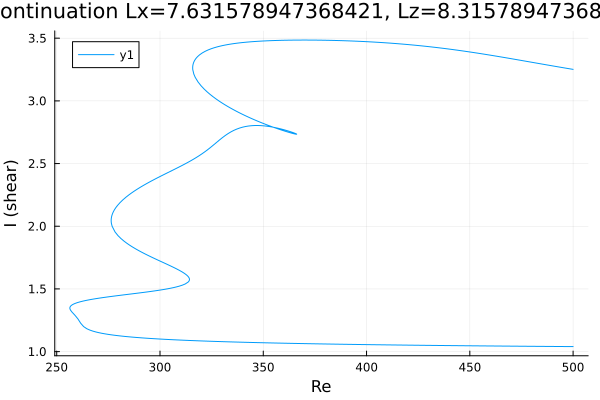

Source data for this figure (header and first rows):
Re, shear
500.0, 3.251
500, 3.251
498.5, 3.255
497.1, 3.259
495.7, 3.263
494.3, 3.267
492.9, 3.271
491.5, 3.275
490.1, 3.279
488.7, 3.283
487.2, 3.287
485.8, 3.291
484.9, 3.294
483.5, 3.298
482.1, 3.302
480.7, 3.306
479.3, 3.31
477.9, 3.314
476.5, 3.318
475, 3.322
473.6, 3.326
472.2, 3.33
470.8, 3.334
469.4, 3.338
468, 3.342
466.6, 3.346
465.1, 3.35
463.7, 3.354
462.3, 3.358
460.9, 3.362
459.5, 3.366
458.1, 3.37
456.7, 3.373
455.2, 3.377
453.8, 3.381
452.4, 3.384
451, 3.388
449.6, 3.391
448.2, 3.395
446.8, 3.398
445.3, 3.401
443.9, 3.404
442.5, 3.408
441.1, 3.411
440.7, 3.412
439.3, 3.415
437.8, 3.418
436.4, 3.421
435, 3.423
433.6, 3.426
432.2, 3.429
430.8, 3.431
429.4, 3.434
427.9, 3.437
426.5, 3.439
425.1, 3.441
423.7, 3.444
422.3, 3.446
420.9, 3.448
419.5, 3.45
... 667 more rows
